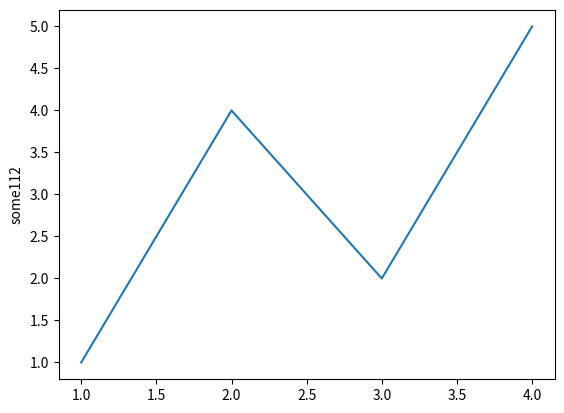

This figure's Python source:
import matplotlib.pyplot as plt

fig, ax = plt.subplots()
ax.plot([1, 2, 3, 4], [1, 4, 2, 5])
plt.ylabel('some112')
plt.show()
